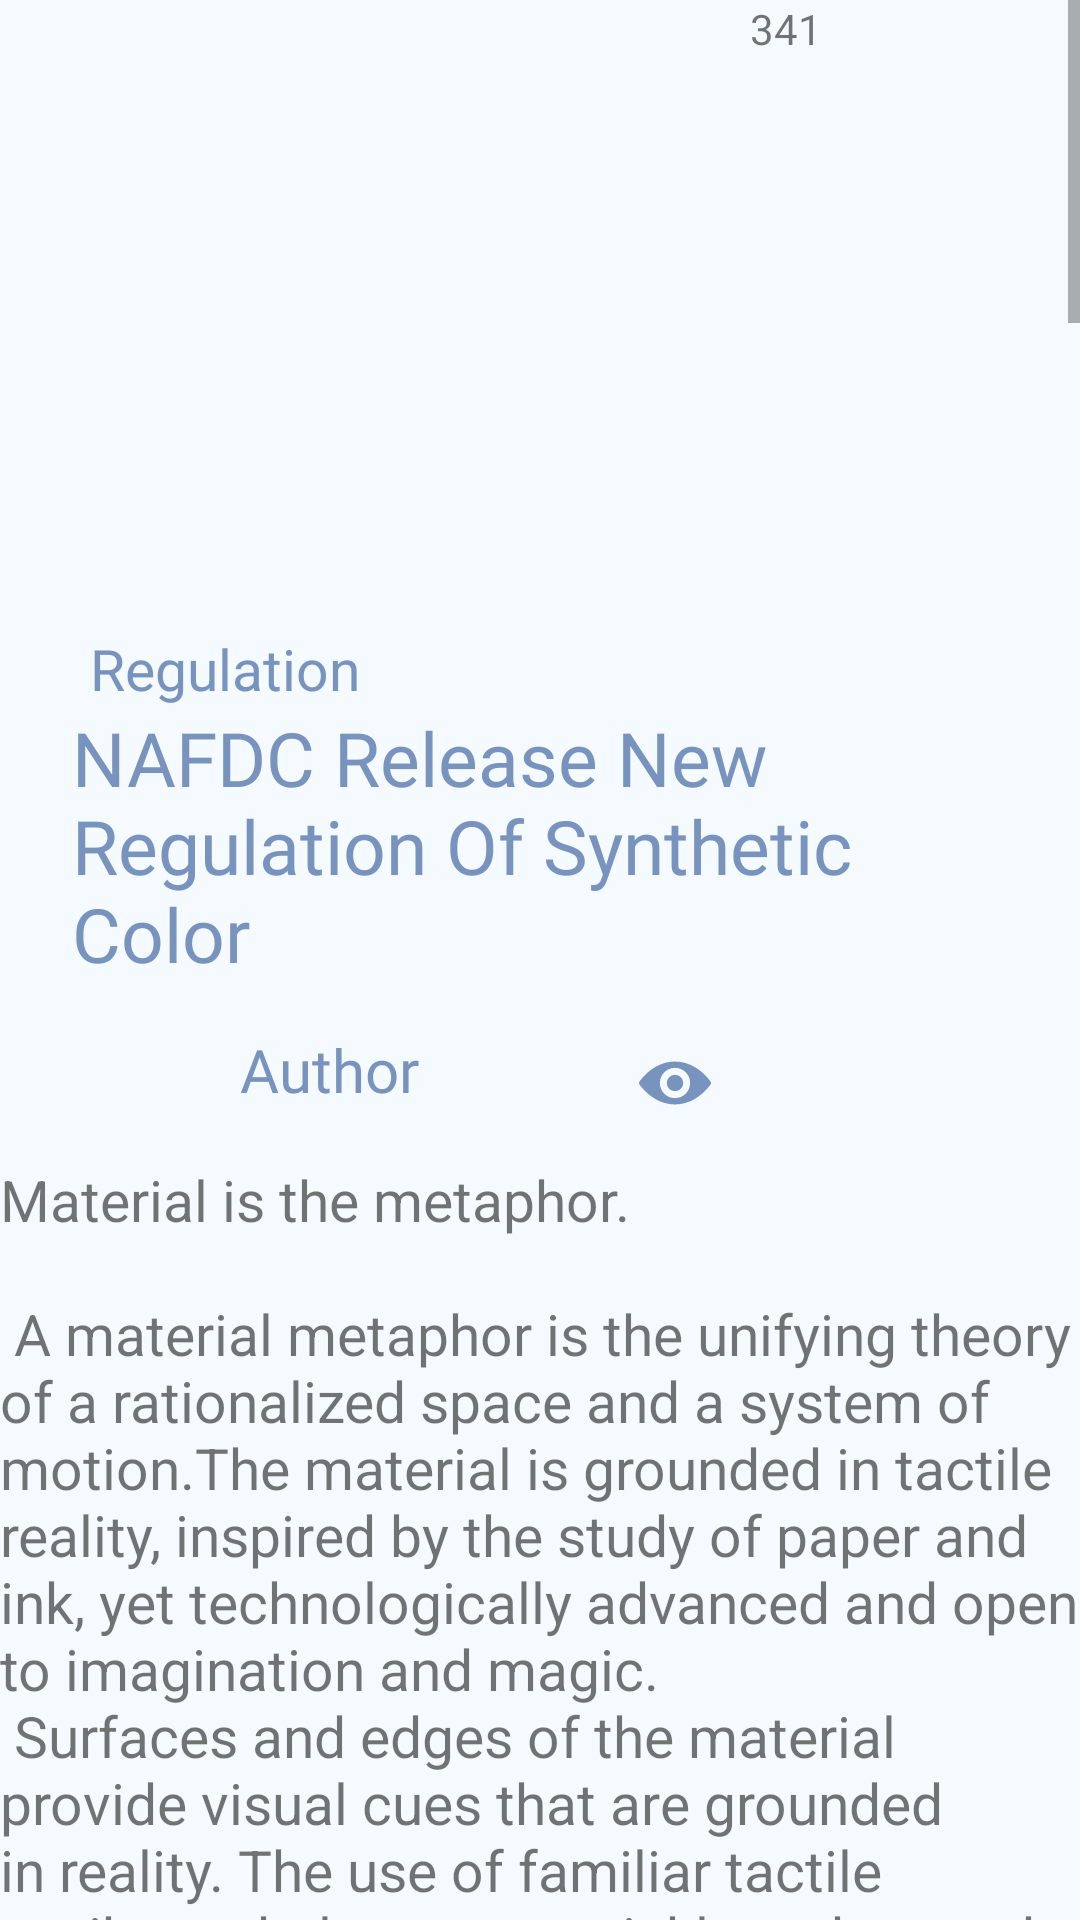

Android layout source for this screen:
<!-- AndroidManifest.xml: application theme AppTheme -->
<!-- res/layout/activity_scroll.xml -->
<?xml version="1.0" encoding="utf-8"?>
<LinearLayout
    xmlns:android="http://schemas.android.com/apk/res/android"
    xmlns:app="http://schemas.android.com/apk/res-auto"
    xmlns:tools="http://schemas.android.com/tools"
    android:layout_width="match_parent"
    android:layout_height="match_parent"
    android:orientation="vertical"
    tools:context=".Scroll">

    <ScrollView
        android:layout_width="fill_parent"
        android:layout_height="fill_parent">
        <RelativeLayout
            android:id="@+id/rlvfood"
            android:background="#F4FAFD"
            android:layout_width="match_parent"
            android:layout_height="wrap_content">


            <ImageView
                android:id="@+id/imgfood"
                android:layout_width="match_parent"
                android:layout_height="200dp"
                android:layout_alignParentStart="true"
                android:layout_alignParentTop="true"
                android:src="@drawable/food" />

            <TextView
                android:id="@+id/tvregulation"
                android:layout_below="@+id/imgfood"
                android:layout_marginTop="10dp"
                android:layout_marginLeft="30dp"
                android:textSize="19dp"
                android:layout_alignParentLeft="true"
                android:textColor="#7894BE"
                android:layout_width="wrap_content"
                android:text="Regulation"
                android:layout_height="wrap_content" />


            <TextView
                android:id="@+id/tvnafdc"
                android:layout_below="@+id/tvregulation"
                android:text="@string/nadfc"
                android:textSize="25dp"
                android:textColor="#7894BE"
                android:layout_alignParentLeft="true"
                android:fontFamily="@font/sfbold"
                android:layout_marginLeft="24dp"
                android:layout_width="wrap_content"
                android:layout_height="wrap_content" />


            <ImageView
                android:id="@+id/imgaccount"
                android:layout_width="50dp"
                android:layout_height="40dp"
                android:layout_below="@+id/tvnafdc"
                android:layout_alignParentLeft="true"
                android:layout_marginTop="10dp"
                android:layout_marginLeft="20dp"
                android:src="@mipmap/iconaccount2" />

            <TextView
                android:id="@+id/tvauthor"
                android:layout_width="wrap_content"
                android:layout_alignParentLeft="true"
                android:layout_marginLeft="80dp"
                android:layout_marginTop="15dp"
                android:textSize="20dp"
                android:fontFamily="@font/sfmedium"
                android:textColor="#7894BE"
                android:layout_toRightOf="@+id/imgaccount"
                android:layout_below="@+id/tvnafdc"
                android:text="Author"
                android:layout_height="wrap_content" />

            <ImageView
                android:id="@+id/imgeye"
                android:layout_width="50dp"
                android:layout_height="wrap_content"
                android:layout_alignParentLeft="true"
                android:layout_alignParentTop="true"
                android:layout_marginLeft="200dp"
                android:layout_marginTop="349dp"
                android:layout_toRightOf="@+id/tvauthor"
                app:srcCompat="@drawable/ic_eye" />


            <TextView
                android:layout_width="wrap_content"
                android:layout_toRightOf="@id/imgeye"
                android:text="341"
                android:layout_height="wrap_content" />

            <TextView
                android:layout_width="wrap_content"
                android:layout_height="wrap_content"
                android:layout_below="@+id/tvauthor"
                android:layout_alignParentStart="true"
                android:layout_marginTop="17dp"
                android:text="@string/large_text"
                android:textSize="19dp" />





            <android.support.design.widget.BottomNavigationView
                android:id="@+id/navigation"
                android:layout_width="match_parent"
                android:layout_height="70dp"
                android:layout_alignParentBottom="true"
                android:background="@color/white"
                app:itemTextColor="#000"
                app:labelVisibilityMode="labeled"
                app:menu="@menu/navigation" />


        </RelativeLayout>
    </ScrollView>

</LinearLayout>
<!-- resources referenced by this layout -->
<resources>
  <color name="white">#ffffff</color>
  <string name="nadfc">NAFDC Release New \nRegulation Of Synthetic \nColor</string>
  <color name="colorcardview">#0691CE</color>
  <color name="colorPrimary">#2957a4</color>
  <color name="colorAccent">#D81B60</color>
</resources>
